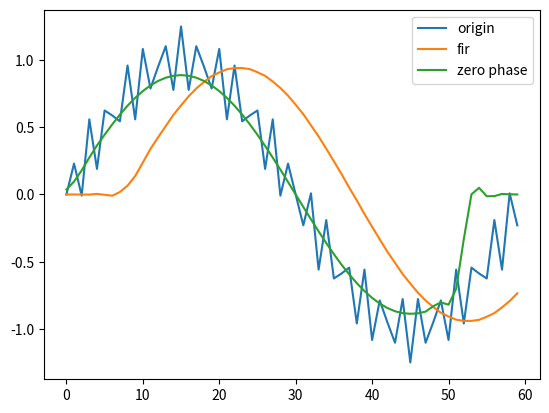

Write Python code to recreate this figure.
import numpy as np
import matplotlib.pyplot as plt

# 时长为1秒
t = 1
# 采样率为60hz
fs = 60
t_split = np.arange(0, t * fs)

# 1hz与25hz叠加的正弦信号
x_1hz = t_split * 1 * np.pi * 2 / fs
x_25hz = t_split * 25 * np.pi * 2 / fs
signal_sin_1hz = np.sin(x_1hz)
signal_sin_25hz = np.sin(x_25hz)

signal_sin = signal_sin_1hz + 0.25 * signal_sin_25hz

FREQ_P = 10
FREQ_B = 22
OMEGA_C = (FREQ_P + FREQ_B) * np.pi / fs
N = 17
h = np.linspace(-8, 9, 17)
h = (np.sin(h * OMEGA_C) / (h * np.pi)) * (0.5 + 0.5 * np.cos(2 * h * np.pi / (N-1)))


# TODO: 补全这部分代码
# 通带边缘频率为10Hz，
# 阻带边缘频率为22Hz，
# 阻带衰减为44dB，窗内项数为17的汉宁窗函数
# 构建低通滤波器
# 函数需要返回滤波后的信号
def filter_fir(input):
    return np.convolve(input, h)[:t * fs]
    # return np.convolve(input, h, "same")

# TODO: 首先正向对信号滤波(此时输出信号有一定相移)
# 将输出信号反向，再次用该滤波器进行滤波
# 再将输出信号反向
# 函数需要返回零相位滤波后的信号
def filter_zero_phase(input):
    ff = filter_fir(input)
    ff = ff[::-1]
    ff = filter_fir(ff)
    ff = ff[::-1]
    return ff


if __name__ == "__main__":
    delay_filtered_signal = filter_fir(signal_sin)
    zerophase_filtered_signal = filter_zero_phase(signal_sin)

    plt.plot(t_split, signal_sin, label='origin')
    plt.plot(t_split, delay_filtered_signal, label='fir')
    plt.plot(t_split, zerophase_filtered_signal, label='zero phase')
    plt.legend()
    plt.show()
